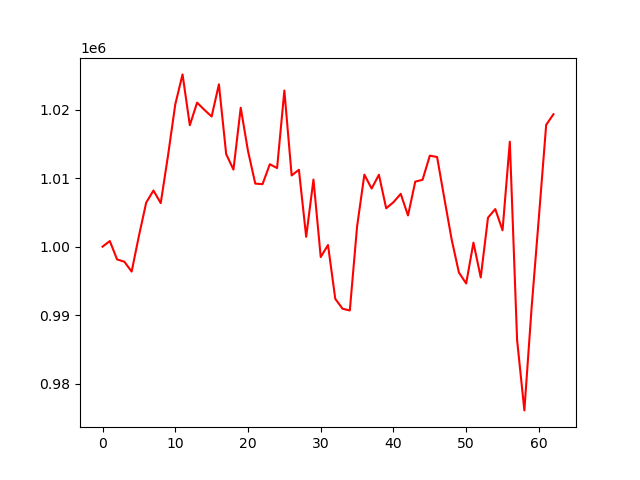

The data file committed next to this chart (first rows):
, 0
0, 1000000
1, 1000814
2, 998132
3, 997799
4, 996359
5, 1001558
6, 1006417
7, 1008188
8, 1006350
9, 1013262
10, 1020753
11, 1025127
12, 1017713
13, 1021007
14, 1019959
15, 1018983
16, 1023682
17, 1013495
18, 1011236
19, 1020264
20, 1013953
21, 1009195
22, 1009114
23, 1012023
24, 1011461
25, 1022776
26, 1010387
27, 1011213
28, 1001432
29, 1009786
30, 998476
31, 1000241
32, 992381
33, 990940
34, 990684
35, 1002945
36, 1010504
37, 1008471
38, 1010485
39, 1005591
40, 1006483
41, 1007699
42, 1004544
43, 1009486
44, 1009748
45, 1013274
46, 1013074
47, 1007021
48, 1001052
49, 996218
50, 994627
51, 1000588
52, 995506
53, 1004226
54, 1005478
55, 1002381
56, 1015309
57, 986383
58, 976106
59, 991148
... 3 more rows
